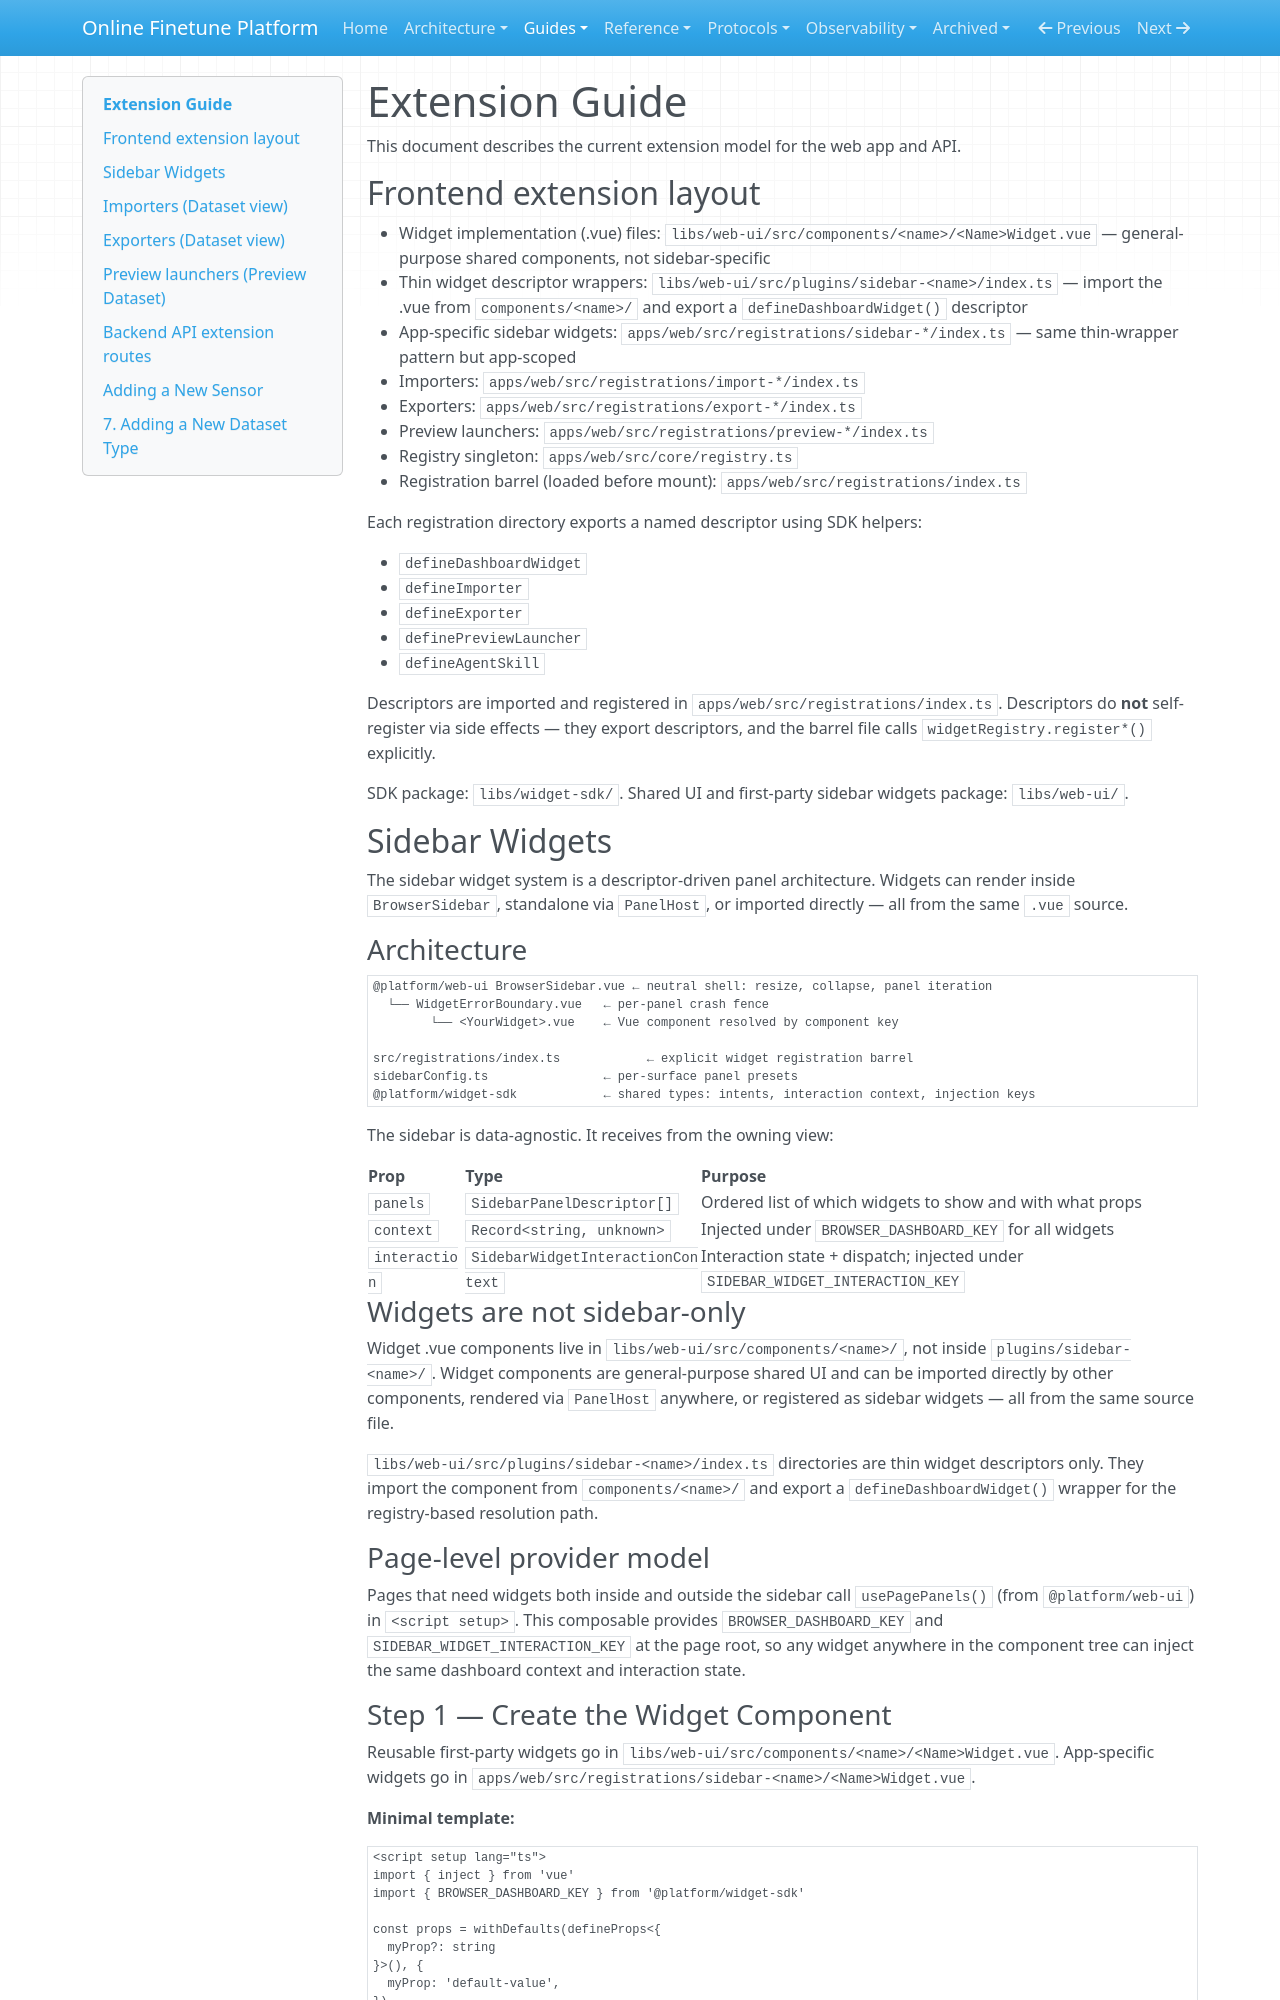

repository: teepoy/web-training-platform · page: guides/extension-guide/index.html · generator: mkdocs

# Extension Guide

This document describes the current extension model for the web app and API.

## Frontend extension layout

- Widget implementation (.vue) files: `libs/web-ui/src/components/<name>/<Name>Widget.vue` — general-purpose shared components, not sidebar-specific
- Thin widget descriptor wrappers: `libs/web-ui/src/plugins/sidebar-<name>/index.ts` — import the .vue from `components/<name>/` and export a `defineDashboardWidget()` descriptor
- App-specific sidebar widgets: `apps/web/src/registrations/sidebar-*/index.ts` — same thin-wrapper pattern but app-scoped
- Importers: `apps/web/src/registrations/import-*/index.ts`
- Exporters: `apps/web/src/registrations/export-*/index.ts`
- Preview launchers: `apps/web/src/registrations/preview-*/index.ts`
- Registry singleton: `apps/web/src/core/registry.ts`
- Registration barrel (loaded before mount): `apps/web/src/registrations/index.ts`

Each registration directory exports a named descriptor using SDK helpers:

- `defineDashboardWidget`
- `defineImporter`
- `defineExporter`
- `definePreviewLauncher`
- `defineAgentSkill`

Descriptors are imported and registered in `apps/web/src/registrations/index.ts`.
Descriptors do **not** self-register via side effects — they export descriptors,
and the barrel file calls `widgetRegistry.register*()` explicitly.

SDK package: `libs/widget-sdk/`.
Shared UI and first-party sidebar widgets package: `libs/web-ui/`.

## Sidebar Widgets

The sidebar widget system is a descriptor-driven panel architecture. Widgets can render inside `BrowserSidebar`, standalone via `PanelHost`, or imported directly — all from the same `.vue` source.

### Architecture

```
@platform/web-ui BrowserSidebar.vue ← neutral shell: resize, collapse, panel iteration
  └── WidgetErrorBoundary.vue   ← per-panel crash fence
        └── <YourWidget>.vue    ← Vue component resolved by component key

src/registrations/index.ts            ← explicit widget registration barrel
sidebarConfig.ts                ← per-surface panel presets
@platform/widget-sdk            ← shared types: intents, interaction context, injection keys
```

The sidebar is data-agnostic. It receives from the owning view:

| Prop | Type | Purpose |
|------|------|---------|
| `panels` | `SidebarPanelDescriptor[]` | Ordered list of which widgets to show and with what props |
| `context` | `Record<string, unknown>` | Injected under `BROWSER_DASHBOARD_KEY` for all widgets |
| `interaction` | `SidebarWidgetInteractionContext` | Interaction state + dispatch; injected under `SIDEBAR_WIDGET_INTERACTION_KEY` |

### Widgets are not sidebar-only

Widget .vue components live in `libs/web-ui/src/components/<name>/`, not inside `plugins/sidebar-<name>/`. Widget components are general-purpose shared UI and can be imported directly by other components, rendered via `PanelHost` anywhere, or registered as sidebar widgets — all from the same source file.

`libs/web-ui/src/plugins/sidebar-<name>/index.ts` directories are thin widget descriptors only. They import the component from `components/<name>/` and export a `defineDashboardWidget()` wrapper for the registry-based resolution path.

### Page-level provider model

Pages that need widgets both inside and outside the sidebar call `usePagePanels()` (from `@platform/web-ui`) in `<script setup>`. This composable provides `BROWSER_DASHBOARD_KEY` and `SIDEBAR_WIDGET_INTERACTION_KEY` at the page root, so any widget anywhere in the component tree can inject the same dashboard context and interaction state.
